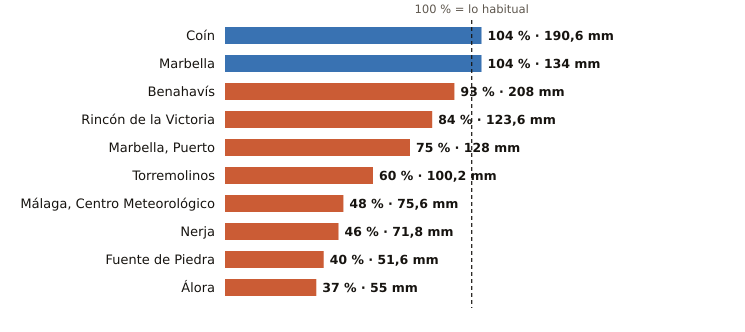

Data behind this chart, as committed beside it:
estacion, provincia, indicativo, mm_otono, referencia_mm, pct, periodo_referencia, hasta, hora
Coín, Málaga, 6143X, 190.6, 182.6, 104, 2003-2025, 2026-11-28, 14
Marbella, Málaga, 6083X, 134.0, 128.9, 104, 2009-2024, 2026-11-28, 15
Benahavís, Málaga, 6069X, 208.0, 224.7, 93, 2005-2025, 2026-11-28, 15
Rincón de la Victoria, Málaga, 6175X, 123.6, 147.6, 84, 2006-2025, 2026-11-28, 12
Marbella, Puerto, Málaga, 6076X, 128.0, 171.0, 75, 2003-2025, 2026-11-28, 14
Torremolinos, Málaga, 6088X, 100.2, 167.4, 60, 2008-2025, 2026-11-28, 14
Málaga, Centro Meteorológico, Málaga, 6156X, 75.6, 157.7, 48, 1991-2020, 2026-11-28, 15
Nerja, Málaga, 6213X, 71.8, 156.3, 46, 2003-2025, 2026-11-28, 14
Fuente de Piedra, Málaga, 6375X, 51.6, 129.5, 40, 2009-2025, 2026-11-28, 14
Álora, Málaga, 6127X, 55.0, 148.9, 37, 2008-2025, 2026-11-28, 14
